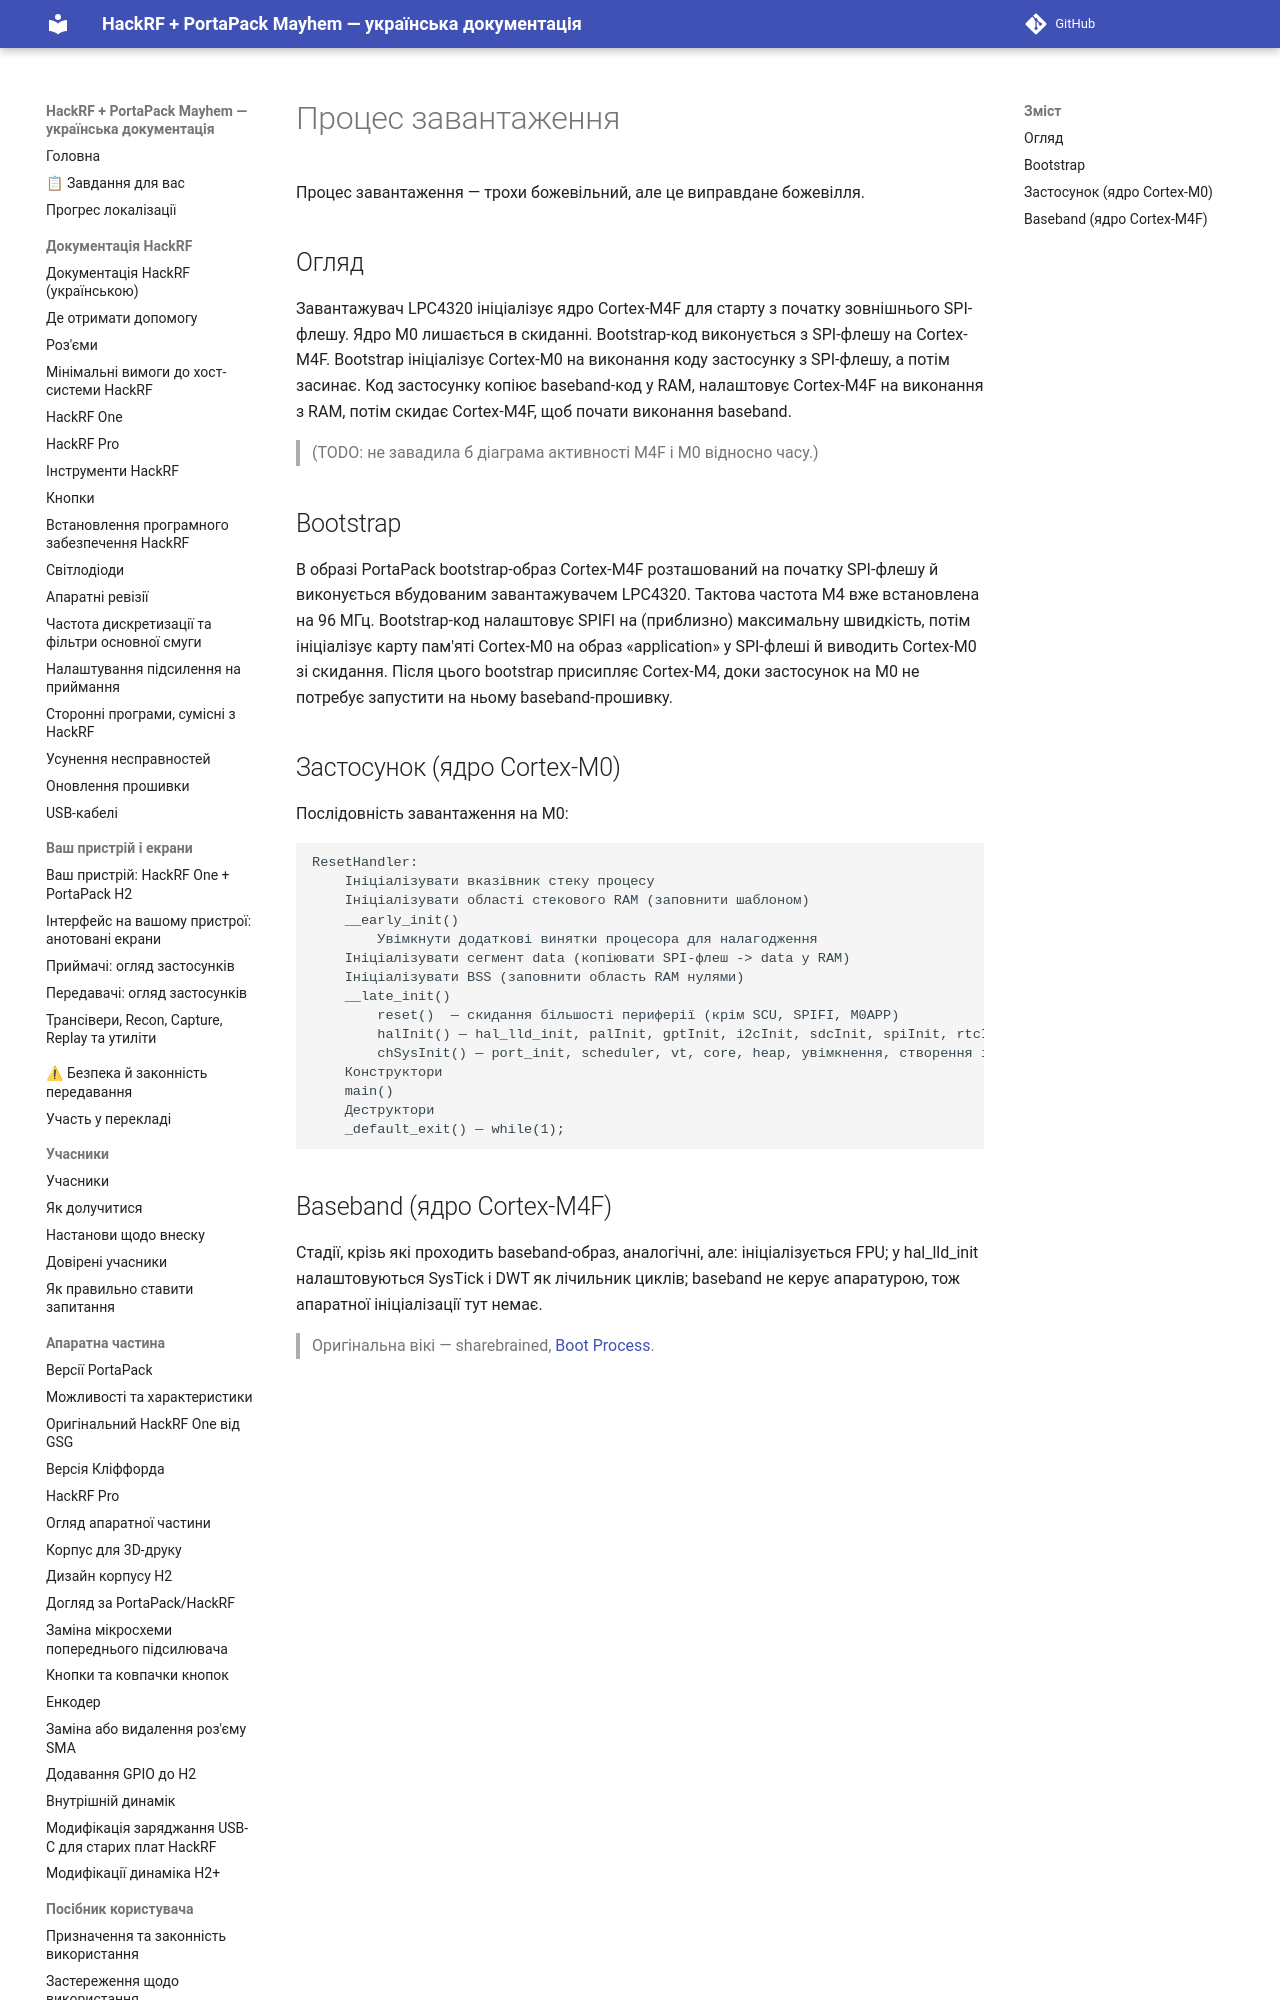

repository: FixerHack/hackrf-portapack-ua · page: boot-process/index.html · generator: mkdocs

# Процес завантаження

Процес завантаження — трохи божевільний, але це виправдане божевілля.

## Огляд

Завантажувач LPC4320 ініціалізує ядро Cortex-M4F для старту з початку зовнішнього SPI-флешу. Ядро M0 лишається в скиданні. Bootstrap-код виконується з SPI-флешу на Cortex-M4F. Bootstrap ініціалізує Cortex-M0 на виконання коду застосунку з SPI-флешу, а потім засинає. Код застосунку копіює baseband-код у RAM, налаштовує Cortex-M4F на виконання з RAM, потім скидає Cortex-M4F, щоб почати
